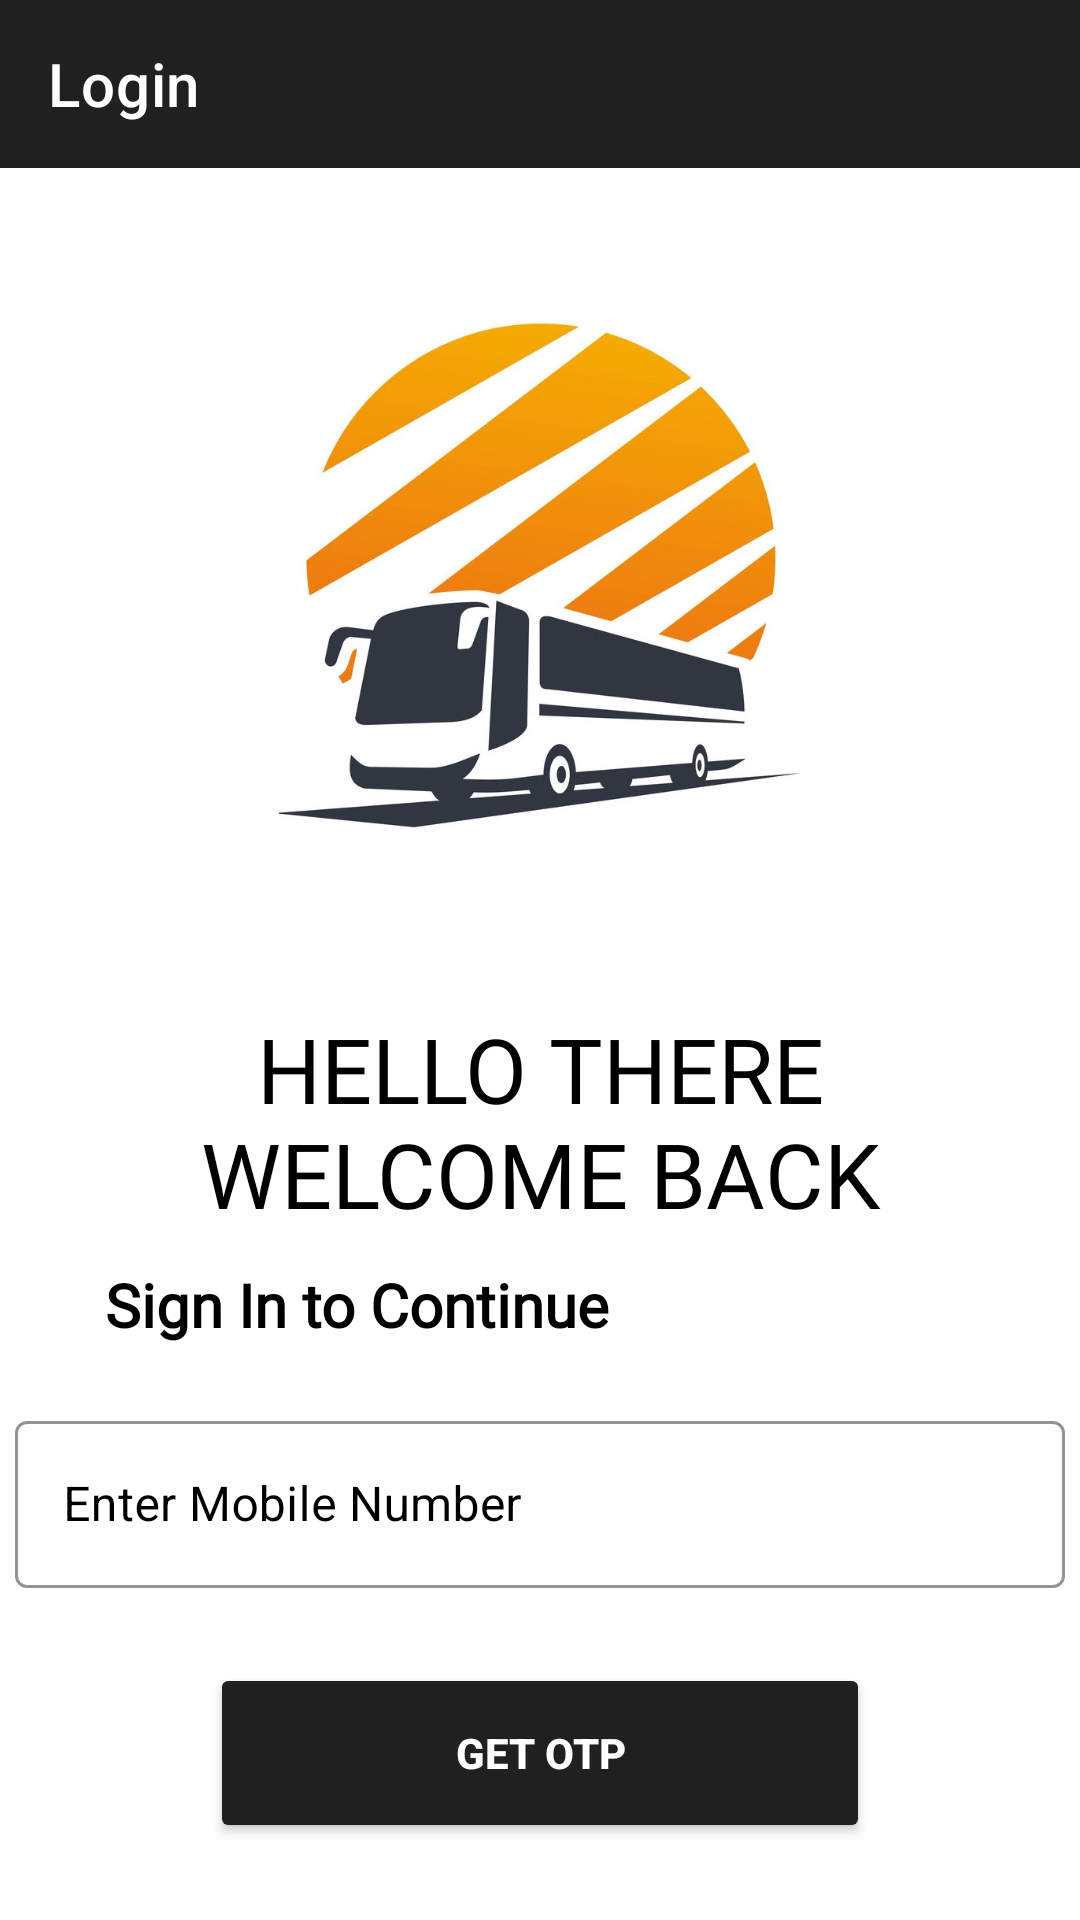

Android layout source for this screen:
<!-- AndroidManifest.xml: application theme Theme.Busnexa -->
<!-- res/layout/activity_login.xml -->
<?xml version="1.0" encoding="utf-8"?>
<LinearLayout xmlns:android="http://schemas.android.com/apk/res/android"
    xmlns:app="http://schemas.android.com/apk/res-auto"
    xmlns:tools="http://schemas.android.com/tools"
    android:layout_width="match_parent"
    android:layout_height="match_parent"
    tools:context=".login"
    android:background="@color/white"
    android:orientation="vertical">

    <com.google.android.material.appbar.AppBarLayout
        android:layout_width="match_parent"
        android:layout_height="wrap_content">

        <com.google.android.material.appbar.MaterialToolbar
            android:layout_width="match_parent"
            android:layout_height="?attr/actionBarSize"
            app:title="Login"
            android:id="@+id/top_bar"
            app:titleTextColor="@color/white"
            android:background="#202020" />

    </com.google.android.material.appbar.AppBarLayout>

    <ScrollView
        android:layout_width="match_parent"
        android:layout_height="wrap_content">

        <LinearLayout
            android:layout_width="match_parent"
            android:layout_height="wrap_content"
            android:orientation="vertical">


            <ImageView
                android:id="@+id/soulimage"
                android:layout_width="180dp"
                android:layout_height="180dp"
                android:layout_marginVertical="50dp"
                android:layout_gravity="center"
                android:transitionName="logo_image"
                app:srcCompat="@drawable/logo"
                tools:ignore="ContentDescription" />

            <TextView
                android:id="@+id/logoname"
                android:layout_width="300dp"
                android:layout_gravity="center"
                android:layout_height="wrap_content"
                android:fontFamily="@font/bungee"
                android:textAlignment="center"
                android:textColor="@color/black"
                android:text="@string/hello_there_welcome_back"
                android:transitionName="text1"
                android:textSize="30sp" />

            <TextView
                android:id="@+id/textcontiue"
                android:layout_width="wrap_content"
                android:layout_height="wrap_content"
                android:layout_marginTop="10dp"
                android:fontFamily="@font/antic"
                android:textColor="@color/black"
                android:layout_marginStart="35dp"
                android:text="@string/sign_in_to_continue"
                android:textSize="20sp"
                android:textStyle="bold" />

            <LinearLayout
                android:layout_width="350dp"
                android:layout_height="wrap_content"
                android:layout_marginTop="20dp"
                android:layout_gravity="center"
                android:layout_marginBottom="20dp"
                android:orientation="vertical">

                <com.google.android.material.textfield.TextInputLayout
                    android:id="@+id/username"
                    style="@style/Widget.MaterialComponents.TextInputLayout.OutlinedBox"
                    android:layout_width="match_parent"
                    android:layout_height="wrap_content"
                    app:boxStrokeColor="@color/black"
                    android:textColorHint="@color/black"
                    android:hint="@string/enter_mobile_number"
                    app:hintTextColor="@color/black">

                    <com.google.android.material.textfield.TextInputEditText
                        android:layout_width="match_parent"
                        android:layout_height="wrap_content"
                        android:id="@+id/enter_mobile_no"
                        android:inputType="phone"
                        android:textColor="@color/black"/>

                </com.google.android.material.textfield.TextInputLayout>

            </LinearLayout>

            <Button
                android:id="@+id/getotp"
                android:layout_width="220dp"
                android:layout_height="60dp"
                android:layout_marginTop="5dp"
                android:layout_gravity="center"
                android:layout_marginBottom="5dp"
                android:backgroundTint="#202020"
                android:text="@string/get_otp"
                android:textColor="@color/white"
                android:textStyle="bold" />


        </LinearLayout>
    </ScrollView>
</LinearLayout>
<!-- resources referenced by this layout -->
<resources>
  <!-- drawable logo: jpg bitmap (drawable, 69465 bytes) -->
  <string name="enter_mobile_number">Enter Mobile Number</string>
  <string name="get_otp">GET OTP</string>
  <string name="hello_there_welcome_back">HELLO THERE WELCOME BACK</string>
  <string name="sign_in_to_continue">Sign In to Continue</string>
  <style name="Theme.Busnexa" parent="Theme.MaterialComponents.DayNight.NoActionBar">
          
          <item name="colorPrimary">@color/purple_500</item>
          <item name="colorPrimaryVariant">@color/purple_700</item>
          <item name="colorOnPrimary">@color/white</item>
          
          <item name="colorSecondary">@color/teal_200</item>
          <item name="colorSecondaryVariant">@color/teal_700</item>
          <item name="colorOnSecondary">@color/black</item>
          
          <item name="android:statusBarColor">?attr/colorPrimaryVariant</item>
          
      </style>
  <!-- not gathered from this repository: default colours our renderer supplied (Android Studio template values) -->
  <color name="purple_500">#FF6200EE</color>
  <color name="purple_700">#FF3700B3</color>
  <color name="teal_200">#FF03DAC5</color>
  <color name="teal_700">#FF018786</color>
  <color name="black">#FF000000</color>
  <color name="white">#FFFFFFFF</color>
</resources>
